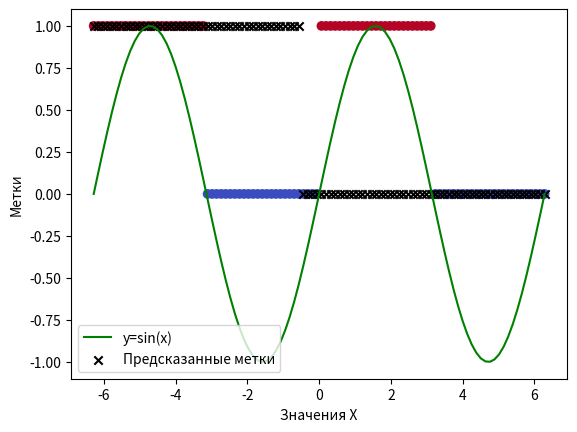

Write Python code to recreate this figure.
# кітапханаларды жүктеу

import numpy as np
import matplotlib.pyplot as plt


# Активация функциясы

def activation_function(x):
    return np.where(x >= 0, 1, 0)


# Бір қабатты перцептрон

class Perceptron:
    def __init__(self, input_size, lr=0.01, epochs=1000):
        self.W = np.zeros(input_size + 1)  # +1 bias үшін
        self.lr = lr
        self.epochs = epochs

    def predict(self, x):
        x = np.insert(x, 0, 1)  # bias қосу
        return activation_function(np.dot(self.W, x))

    def fit(self, x, y):
        for _ in range(self.epochs):
            for i in range(len(x)):
                x_i = np.insert(x[i], 0, 1)  # bias қосу
                y_hat = activation_function(np.dot(self.W, x_i))
                self.W += self.lr * (y[i] - y_hat) * x_i


# классификация мәліметтерін генерациялау
def generate_data(n=100):
    X = np.linspace(-2 * np.pi, 2 * np.pi, n)
    y = np.sin(X)
    labels = np.where(y >= 0, 1, 0)  # метки для точек относительно синусоиды
    return X, labels


# Нәтижерін визуализациялау

def plot_results(X, labels, perceptron):
    plt.scatter(X, labels, c=labels, cmap='coolwarm')
    plt.plot(X, np.sin(X), label='y=sin(x)', color='green')
    predicted_labels = [perceptron.predict([x]) for x in X]
    plt.scatter(X, predicted_labels, marker='x', color='black', label='Предсказанные метки')

    plt.xlabel('Значения X')
    plt.ylabel('Метки')
    plt.legend()
    plt.show()


# Нақтылық бағасы

def calculate_accuracy(X, labels, perceptron):
    predicted_labels = [perceptron.predict([x]) for x in X]
    accuracy = np.mean(predicted_labels == labels)
    return accuracy


#  негізгі функция
def main():
    X, labels = generate_data()
    X = X.reshape(-1, 1)

    perceptron = Perceptron(input_size=1)
    perceptron.fit(X, labels)

    plot_results(X, labels, perceptron)


if __name__ == '__main__':
    main()
